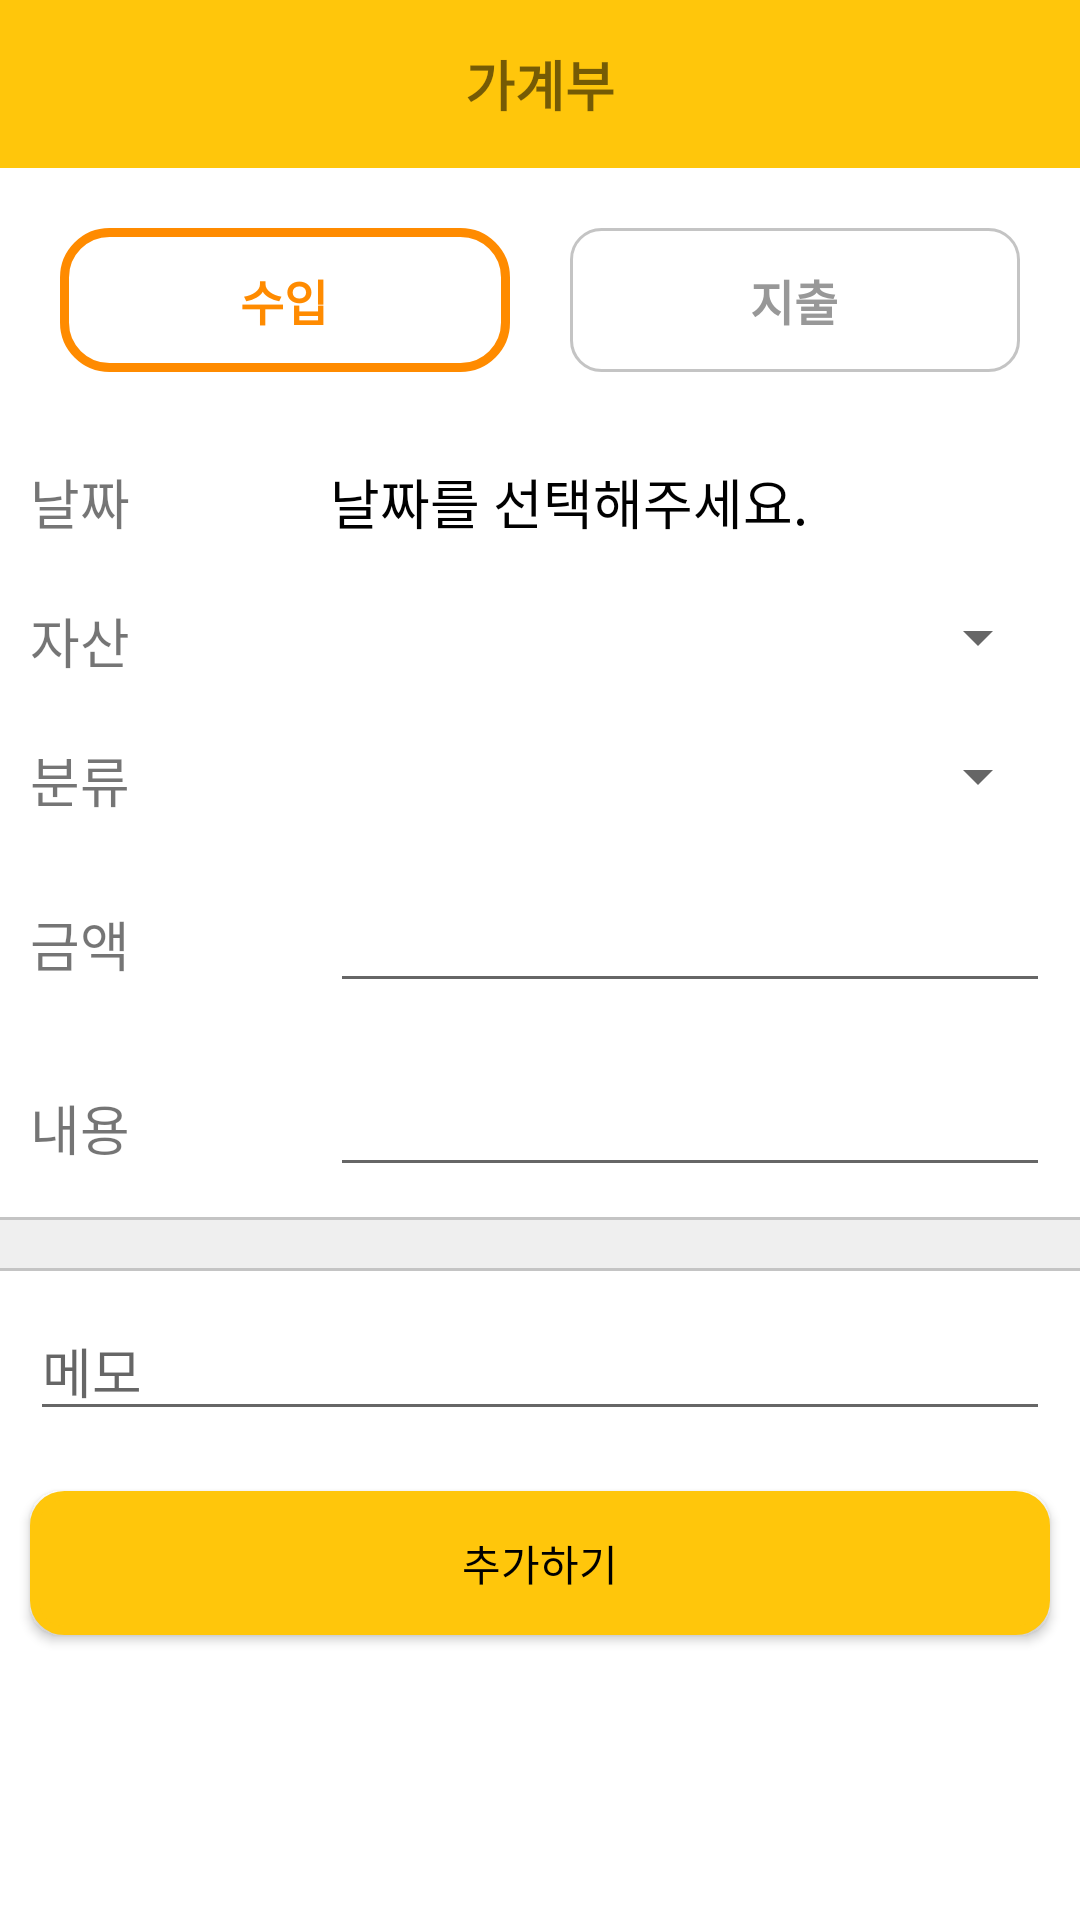

Layout XML and referenced resources for this Android screen:
<!-- AndroidManifest.xml: application theme Theme.ShowBee -->
<!-- res/layout/activity_add_financial.xml -->
<?xml version="1.0" encoding="utf-8"?>
<androidx.constraintlayout.widget.ConstraintLayout xmlns:android="http://schemas.android.com/apk/res/android"
    xmlns:app="http://schemas.android.com/apk/res-auto"
    xmlns:tools="http://schemas.android.com/tools"
    android:layout_width="match_parent"
    android:layout_height="match_parent"
    android:background="@color/under_line2">

    <androidx.appcompat.widget.Toolbar
        android:id="@+id/toolbar"
        android:layout_width="match_parent"
        android:layout_height="wrap_content"
        android:background="?attr/colorPrimary"
        android:minHeight="?attr/actionBarSize"
        android:theme="?attr/actionBarTheme"
        android:backgroundTint="@color/app_color2"
        android:gravity="start"
        app:layout_constraintEnd_toEndOf="parent"
        app:layout_constraintStart_toStartOf="parent"
        app:layout_constraintTop_toTopOf="parent">

        <LinearLayout
            android:layout_width="wrap_content"
            android:layout_height="match_parent"
            android:layout_gravity="center"
            tools:layout_editor_absoluteX="181dp"
            tools:layout_editor_absoluteY="16dp">
            <TextView
                android:layout_width="match_parent"
                android:layout_height="match_parent"
                android:layout_gravity="center"
                android:gravity="center"
                android:text="@string/financial"
                android:textSize="18sp"
                android:textStyle="bold" />
        </LinearLayout>
    </androidx.appcompat.widget.Toolbar>

    <LinearLayout
        android:id="@+id/linearLayout3"
        android:layout_width="match_parent"
        android:layout_height="wrap_content"
        android:orientation="vertical"
        android:background="@color/white"
        app:layout_constraintEnd_toEndOf="parent"
        app:layout_constraintStart_toStartOf="parent"
        app:layout_constraintTop_toBottomOf="@+id/toolbar">

        <RadioGroup
            android:id="@+id/choice_income_expense"
            android:layout_width="match_parent"
            android:layout_height="wrap_content"
            android:orientation="horizontal"
            android:padding="20dp">

            <RadioButton
                android:id="@+id/radioButton"
                android:layout_width="wrap_content"
                android:layout_height="wrap_content"
                android:layout_marginEnd="10dp"
                android:layout_weight="1"
                android:background="@drawable/radio_button"
                android:button="@drawable/radio_button"
                android:checked="true"
                android:gravity="center"
                android:text="@string/income"
                android:textColor="@color/app_color3"
                android:textSize="16sp"
                android:textStyle="bold" />

            <RadioButton
                android:id="@+id/radioButton2"
                android:layout_width="wrap_content"
                android:layout_height="wrap_content"
                android:layout_marginStart="10dp"
                android:layout_weight="1"
                android:background="@drawable/radio_button"
                android:button="@drawable/radio_button"
                android:gravity="center"
                android:text="@string/expense"
                android:textColor="@color/text_color2"
                android:textSize="16sp"
                android:textStyle="bold" />
        </RadioGroup>

        <LinearLayout
            android:layout_width="match_parent"
            android:layout_height="wrap_content"
            android:orientation="horizontal"

            android:padding="10dp">

            <TextView
                android:id="@+id/day"
                android:layout_width="100dp"
                android:layout_height="wrap_content"
                android:text="@string/choice_day"
                android:textSize="18sp" />

            <TextView
                android:id="@+id/editText_day"
                android:layout_width="wrap_content"
                android:layout_height="wrap_content"
                android:layout_weight="1"
                android:ems="10"
                android:inputType="textPersonName"
                android:text="@string/choice_day2"
                android:textColor="@color/black"
                android:textSize="18sp" />
        </LinearLayout>

        <LinearLayout
            android:layout_width="match_parent"
            android:layout_height="wrap_content"
            android:orientation="horizontal"
            android:padding="10dp">

            <TextView
                android:id="@+id/bank"
                android:layout_width="100dp"
                android:layout_height="wrap_content"
                android:text="@string/bank"
                android:textSize="18sp" />

            <Spinner
                android:id="@+id/bank_spinner"
                android:layout_width="0dp"
                android:layout_height="wrap_content"
                android:layout_weight="1"
                android:ems="10"
                android:gravity="end"
                android:inputType="textPersonName" />
        </LinearLayout>

        <LinearLayout
            android:layout_width="match_parent"
            android:layout_height="wrap_content"
            android:orientation="horizontal"
            android:padding="10dp">

            <TextView
                android:id="@+id/category"
                android:layout_width="100dp"
                android:layout_height="wrap_content"
                android:text="@string/category"
                android:textSize="18sp" />

            <Spinner
                android:id="@+id/category_spinner"
                android:layout_width="0dp"
                android:layout_height="wrap_content"
                android:layout_weight="1"
                android:ems="10"
                android:gravity="end"
                android:inputType="textPersonName" />
        </LinearLayout>

        <LinearLayout
            android:layout_width="match_parent"
            android:layout_height="wrap_content"
            android:orientation="horizontal"
            android:padding="10dp">

            <TextView
                android:id="@+id/amount"
                android:layout_width="100dp"
                android:layout_height="wrap_content"
                android:text="@string/amount"
                android:textSize="18sp" />

            <EditText
                android:id="@+id/editText_amount"
                android:layout_width="wrap_content"
                android:layout_height="wrap_content"
                android:layout_weight="1"
                android:ems="10"
                android:inputType="textPersonName" />
        </LinearLayout>

        <LinearLayout
            android:layout_width="match_parent"
            android:layout_height="wrap_content"
            android:orientation="horizontal"
            android:padding="10dp">

            <TextView
                android:id="@+id/content"
                android:layout_width="100dp"
                android:layout_height="wrap_content"
                android:text="@string/content"
                android:textSize="18sp" />

            <EditText
                android:id="@+id/editText_content"
                android:layout_width="wrap_content"
                android:layout_height="wrap_content"
                android:layout_weight="1"
                android:ems="10"
                android:inputType="textPersonName" />
        </LinearLayout>

        <LinearLayout
            android:layout_width="match_parent"
            android:layout_height="1dp"
            android:background="@color/under_line1"/>
    </LinearLayout>

    <LinearLayout
        android:id="@+id/linearLayout7"
        android:layout_width="match_parent"
        android:layout_height="0dp"
        android:layout_marginTop="16dp"
        android:background="@color/white"
        android:orientation="vertical"
        app:layout_constraintBottom_toBottomOf="parent"
        app:layout_constraintEnd_toEndOf="parent"
        app:layout_constraintStart_toStartOf="parent"
        app:layout_constraintTop_toBottomOf="@+id/linearLayout3">

        <LinearLayout
            android:layout_width="match_parent"
            android:layout_height="1dp"
            android:background="@color/under_line1" />

        <LinearLayout
            android:layout_width="match_parent"
            android:layout_height="wrap_content"
            android:orientation="horizontal"
            android:padding="10dp">

            <EditText
                android:id="@+id/memo"
                android:layout_width="wrap_content"
                android:layout_height="wrap_content"
                android:layout_weight="1"
                android:hint="@string/memo"
                android:inputType="textPersonName" />
        </LinearLayout>

        <LinearLayout
            android:layout_width="match_parent"
            android:layout_height="wrap_content"
            app:layout_constraintBottom_toBottomOf="parent"
            app:layout_constraintEnd_toEndOf="parent"
            app:layout_constraintStart_toStartOf="parent"
            app:layout_constraintTop_toTopOf="@+id/linearLayout7">

            <Button
                android:id="@+id/save"
                android:layout_width="match_parent"
                android:layout_height="wrap_content"
                android:layout_weight="1"
                android:text="@string/create"
                android:textColor="@color/black"
                android:layout_margin="10dp"
                android:background="@drawable/btn_save"
                app:backgroundTint="@null"/>
        </LinearLayout>
    </LinearLayout>
</androidx.constraintlayout.widget.ConstraintLayout>
<!-- resources referenced by this layout -->
<resources>
  <color name="app_color2">#FFC60B</color>
  <color name="app_color3">#FF8B00</color>
  <color name="black">#FF000000</color>
  <color name="text_color2">#989898</color>
  <color name="under_line1">#C4C4C4</color>
  <color name="under_line2">#EFEFEF</color>
  <color name="white">#FFFFFFFF</color>
  <!-- drawable btn_save (drawable) -->
  <?xml version="1.0" encoding="utf-8"?>
  <shape xmlns:android="http://schemas.android.com/apk/res/android"
      android:shape="rectangle" >
      <solid android:color="@color/app_color2" />
      <corners
          android:radius="10dp"/>
      <stroke
          android:width="3dp"
          android:color="@color/app_color2" />
  </shape>
  <!-- drawable radio_button (drawable) -->
  <?xml version="1.0" encoding="utf-8"?>
  <selector xmlns:android="http://schemas.android.com/apk/res/android">
      <item android:state_checked="true" android:drawable="@drawable/checked_true_border"/>
      <item android:state_checked="false" android:drawable="@drawable/checked_false_border"/>
  </selector>
  <string name="amount">금액</string>
  <string name="bank">자산</string>
  <string name="category">분류</string>
  <string name="choice_day">날짜</string>
  <string name="choice_day2">날짜를 선택해주세요.</string>
  <string name="content">내용</string>
  <string name="create">추가하기</string>
  <string name="expense">지출</string>
  <string name="financial">가계부</string>
  <string name="income">수입</string>
  <string name="memo">메모</string>
  <style name="Theme.ShowBee" parent="Theme.MaterialComponents.DayNight.NoActionBar">
          
          <item name="colorPrimary">@color/purple_500</item>
          <item name="colorPrimaryVariant">@color/purple_700</item>
          <item name="colorOnPrimary">@color/white</item>
          
          <item name="colorSecondary">@color/teal_200</item>
          <item name="colorSecondaryVariant">@color/teal_700</item>
          <item name="colorOnSecondary">@color/black</item>
          
          <item name="android:statusBarColor" tools:targetApi="l">?attr/colorPrimaryVariant</item>
          
      </style>
  <!-- drawable checked_true_border (drawable) -->
  <?xml version="1.0" encoding="utf-8"?>
  <shape xmlns:android="http://schemas.android.com/apk/res/android"
      android:shape="rectangle" >
      <solid android:color="@color/white" />
      <corners
          android:radius="15dp"/>
      <stroke
          android:width="3dp"
          android:color="@color/app_color3" />
  </shape>
  <!-- drawable checked_false_border (drawable) -->
  <?xml version="1.0" encoding="utf-8"?>
  <shape xmlns:android="http://schemas.android.com/apk/res/android"
      android:shape="rectangle" >
      <solid android:color="@color/white" />
      <corners
          android:radius="10dp"/>
      <stroke
          android:width="1dp"
          android:color="@color/under_line1" />
  </shape>
  <color name="purple_500">#0A1931</color>
  <color name="purple_700">#FFC60B</color>
  <color name="teal_200">#0A1931</color>
  <color name="teal_700">#FF8B00</color>
</resources>
